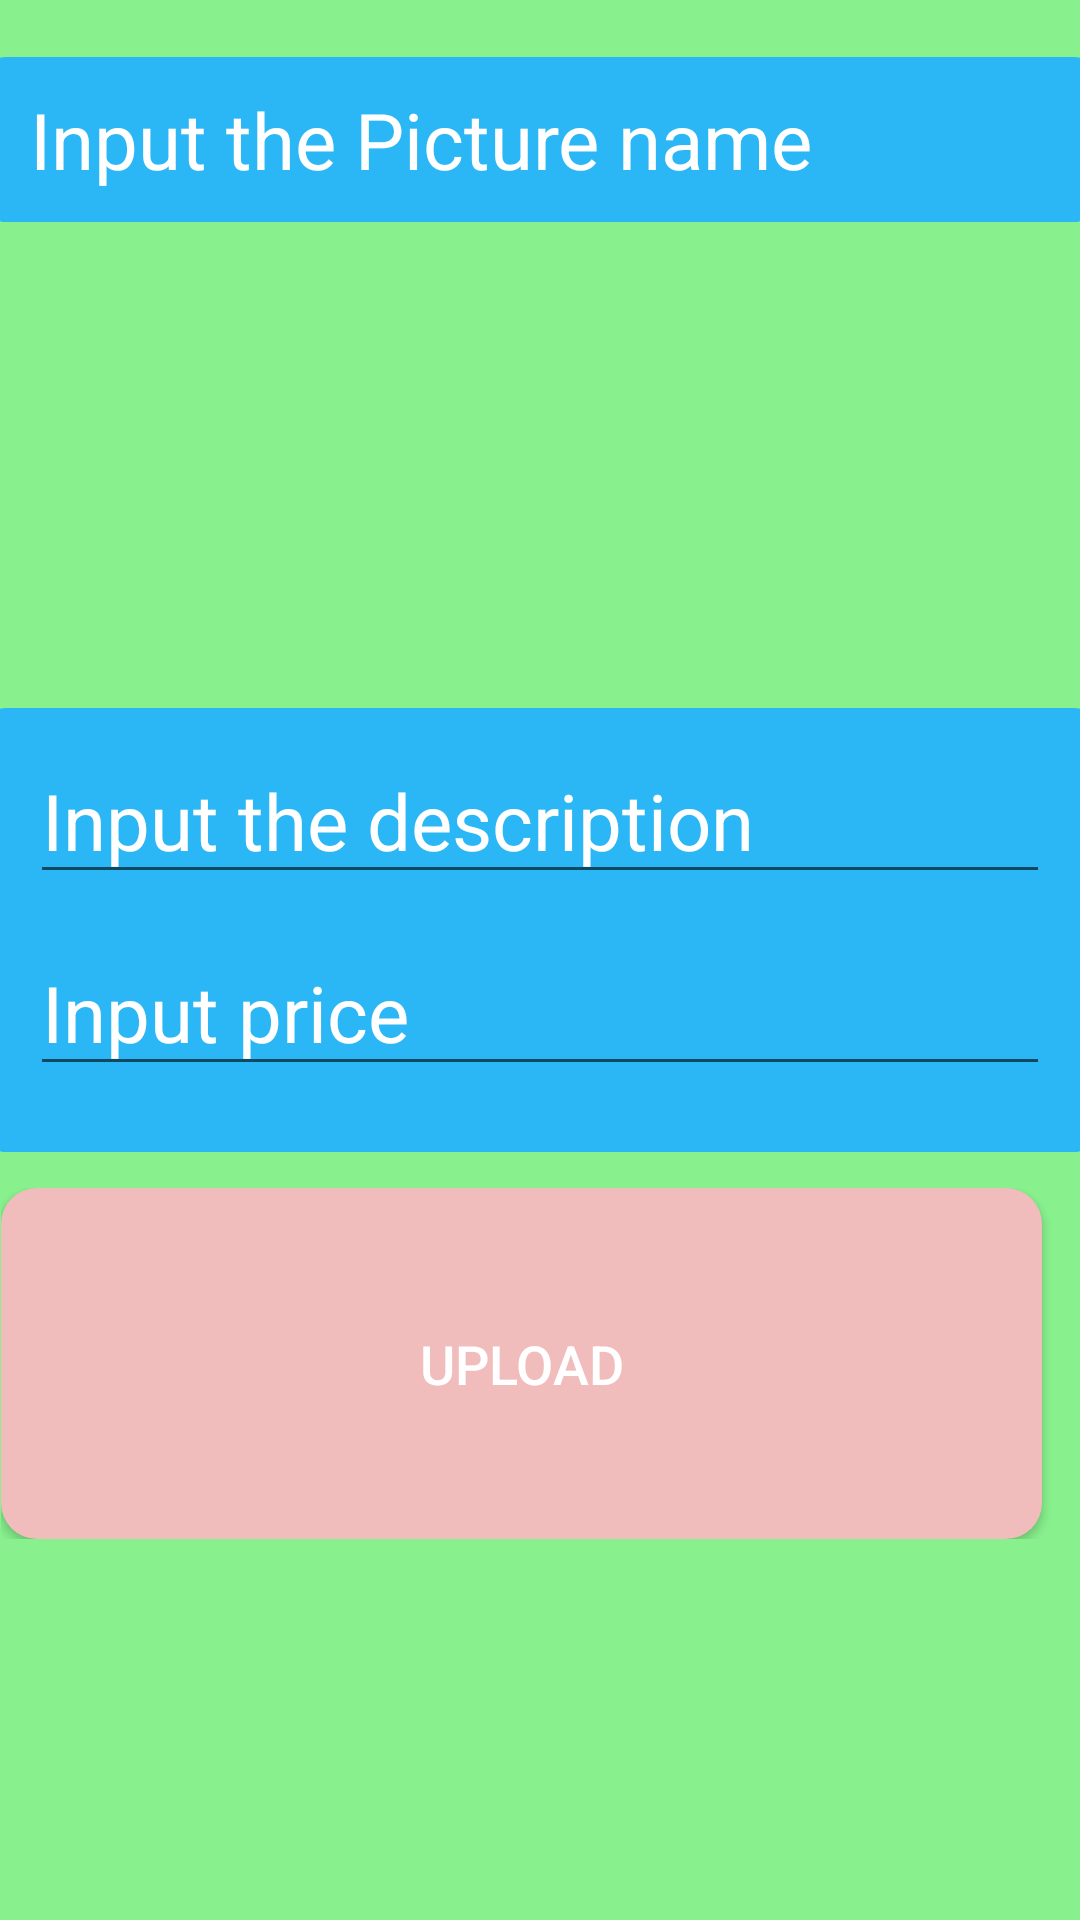

Reconstruct the res/layout file that produces this screen, plus the resources it refers to.
<!-- AndroidManifest.xml: activity theme AppThemeActionBar -->
<!-- res/layout/activity_upload.xml -->
<?xml version="1.0" encoding="utf-8"?>
<LinearLayout xmlns:android="http://schemas.android.com/apk/res/android"
    xmlns:app="http://schemas.android.com/apk/res-auto"
    xmlns:tools="http://schemas.android.com/tools"
    android:layout_width="match_parent"
    android:layout_height="match_parent"
    android:background="#88F18D"
    android:gravity="center_horizontal"
    android:orientation="vertical"
    tools:context=".UploadActivity">

    <TextView
        android:id="@+id/textView2"
        android:layout_width="match_parent"
        android:layout_height="wrap_content" />

    <EditText
        android:id="@+id/nameEditText"
        android:layout_width="370dp"
        android:layout_height="wrap_content"
        android:layout_marginBottom="12dp"
        android:background="@drawable/rounded_corner_name"
        android:ems="10"
        android:hint="Input the Picture name"
        android:textColorHint="#FFFFFF"
        android:inputType="text"
        android:textColor="#FFFFFF"
        android:textSize="26sp" />

    <LinearLayout
        android:layout_width="300dp"
        android:layout_height="150dp"
        android:orientation="horizontal">

        <ImageView
            android:id="@+id/imageView2"
            android:layout_width="wrap_content"
            android:layout_height="match_parent"
            android:layout_weight="1"
            app:srcCompat="@drawable/ic_launcher_background" />

    </LinearLayout>


    <LinearLayout
        android:layout_width="370dp"
        android:layout_height="wrap_content"
        android:layout_marginBottom="12dp"
        android:background="@drawable/rounded_corner_name"
        android:orientation="vertical">

        <EditText
            android:id="@+id/descriptionEditText"
            android:layout_width="match_parent"
            android:layout_height="wrap_content"
            android:layout_marginBottom="12dp"
            android:ems="10"
            android:hint="Input the description"
            android:textColorHint="#FFFFFF"
            android:inputType="text"
            android:textColor="#FFFFFF"
            android:textSize="26sp" />

        <EditText
            android:id="@+id/priceEditText"
            android:layout_width="match_parent"
            android:layout_height="wrap_content"
            android:layout_marginBottom="12dp"
            android:ems="10"
            android:hint="Input price"
            android:textColorHint="#FFFFFF"
            android:inputType="number"
            android:textColor="#FFFFFF"
            android:textSize="26sp" />

    </LinearLayout>

    <LinearLayout
        android:layout_width="wrap_content"
        android:layout_height="117dp"
        android:orientation="horizontal">

        <Button
            android:id="@+id/uploadButton"
            android:layout_width="347dp"
            android:layout_height="match_parent"
            android:layout_gravity="center_horizontal"
            android:layout_marginEnd="12dp"
            android:layout_marginRight="12dp"
            android:background="@drawable/rounded_corner_btn"
            android:text="Upload"
            android:textColor="#FFFFFF"
            android:textSize="18sp" />

    </LinearLayout>

</LinearLayout>
<!-- resources referenced by this layout -->
<resources>
  <!-- drawable rounded_corner_btn (drawable) -->
  <shape xmlns:android="http://schemas.android.com/apk/res/android">
      <solid android:color="#F1BCBC" />
  
      <padding
          android:left="7dp"
          android:right="7dp"
          android:bottom="7dp"
          android:top="7dp" />
  
      <corners android:radius="12dp" />
  
  </shape>
  <!-- drawable rounded_corner_name (drawable) -->
  <shape xmlns:android="http://schemas.android.com/apk/res/android">
      <solid android:color="#2BB7F6" />
  
      <padding
          android:left="15dp"
          android:right="15dp"
          android:bottom="10dp"
          android:top="10dp" />
  
      <corners android:radius="7dp" />
  
  </shape>
  <style name="AppThemeActionBar" parent="Theme.AppCompat.Light.DarkActionBar">
          
          <item name="colorPrimary">@color/colorPrimary</item>
          <item name="colorPrimaryDark">@color/colorPrimaryDark</item>
          <item name="colorAccent">@color/colorAccent</item>
      </style>
  <!-- not gathered from this repository: default colours our renderer supplied (Android Studio template values) -->
  <color name="colorPrimary">#FF6200EE</color>
  <color name="colorPrimaryDark">#FF3700B3</color>
  <color name="colorAccent">#FF03DAC5</color>
</resources>
